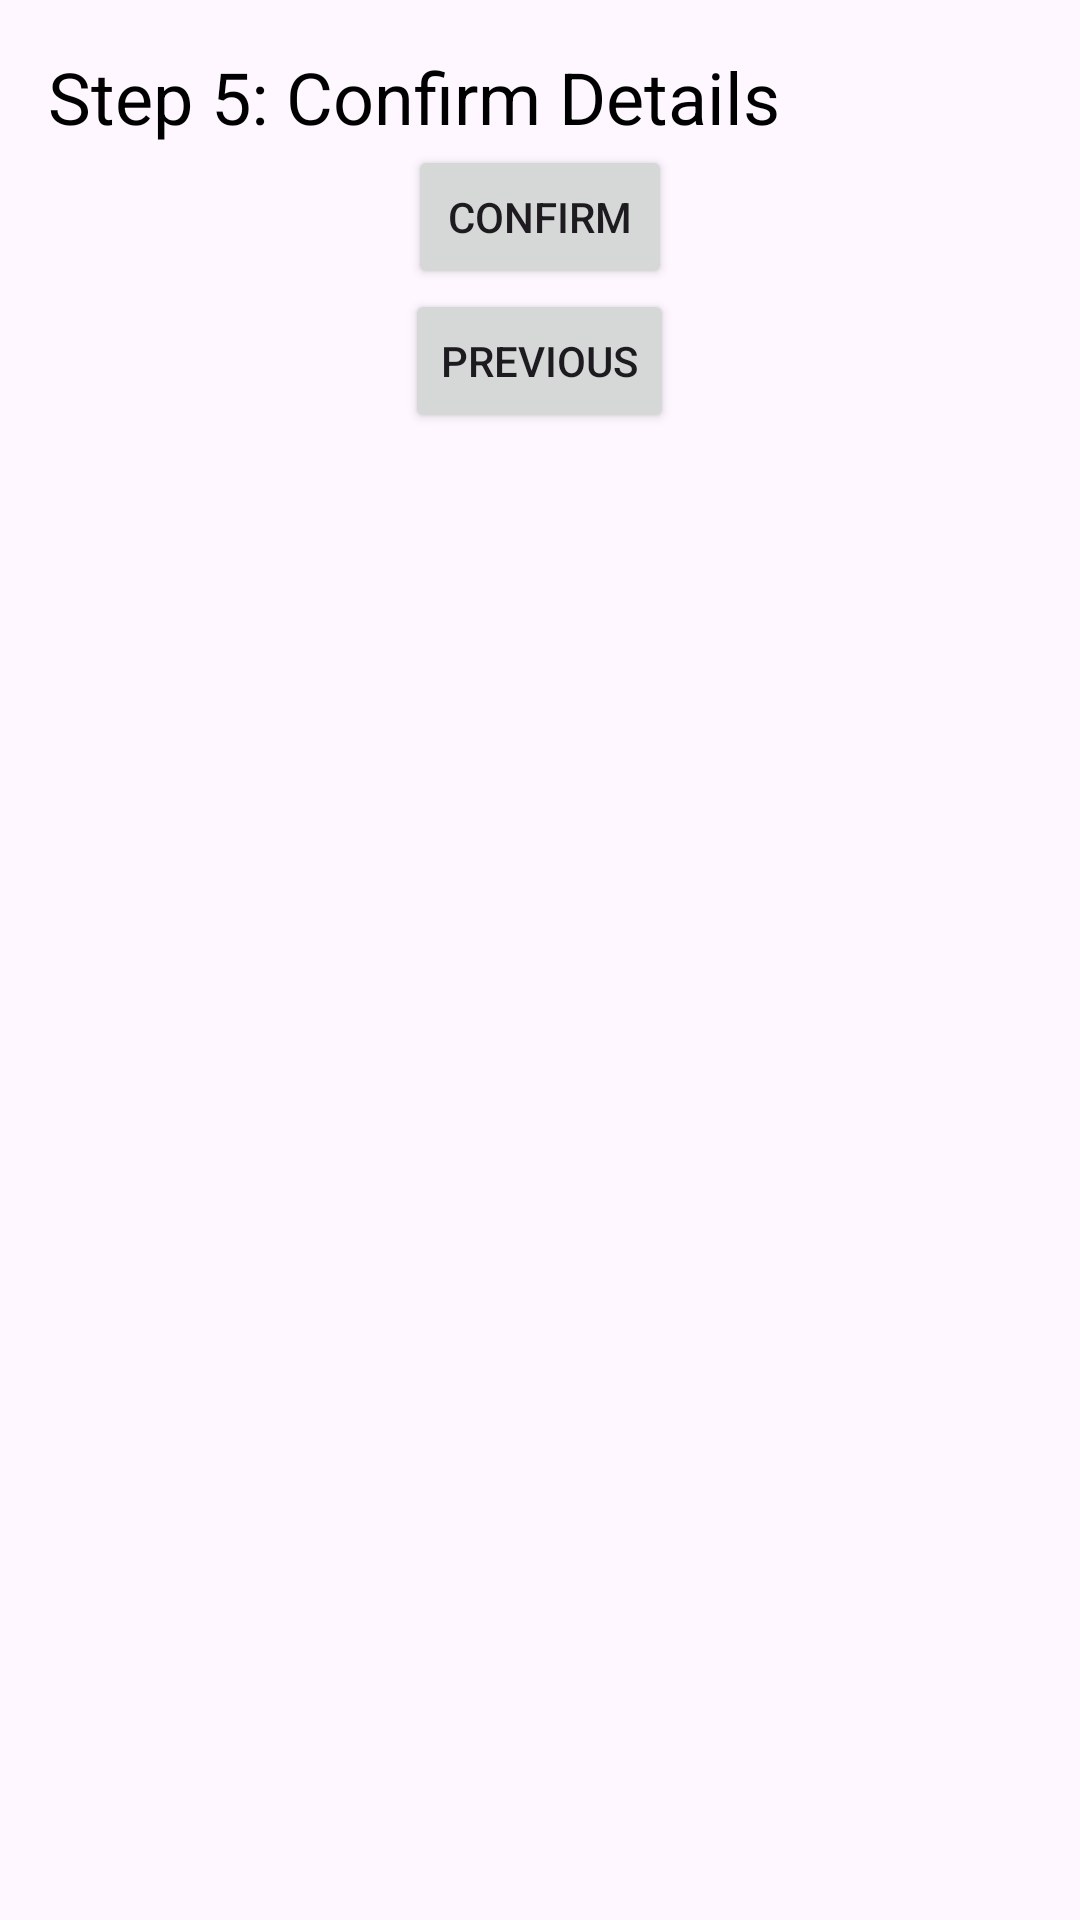

Android layout source for this screen:
<!-- AndroidManifest.xml: application theme Theme.MVPViewAndroid -->
<!-- res/layout/layout5.xml -->
<?xml version="1.0" encoding="utf-8"?>
<LinearLayout xmlns:android="http://schemas.android.com/apk/res/android"
    android:orientation="vertical"
    android:layout_width="match_parent"
    android:layout_height="match_parent"
    android:padding="16dp">

    <TextView
        android:layout_width="wrap_content"
        android:layout_height="wrap_content"
        android:text="Step 5: Confirm Details"
        android:textSize="24sp"
        android:textColor="@android:color/black" />

    <Button
        android:id="@+id/buttonConfirm"
        android:layout_width="wrap_content"
        android:layout_height="wrap_content"
        android:text="Confirm"
        android:layout_gravity="center" />

    <Button
        android:id="@+id/buttonPrevious"
        android:layout_width="wrap_content"
        android:layout_height="wrap_content"
        android:text="Previous"
        android:layout_gravity="center" />
</LinearLayout>
<!-- resources referenced by this layout -->
<resources>
  <style name="Theme.MVPViewAndroid" parent="Base.Theme.MVPViewAndroid" />
  <style name="Base.Theme.MVPViewAndroid" parent="Theme.Material3.DayNight.NoActionBar">
          
          
      </style>
</resources>
